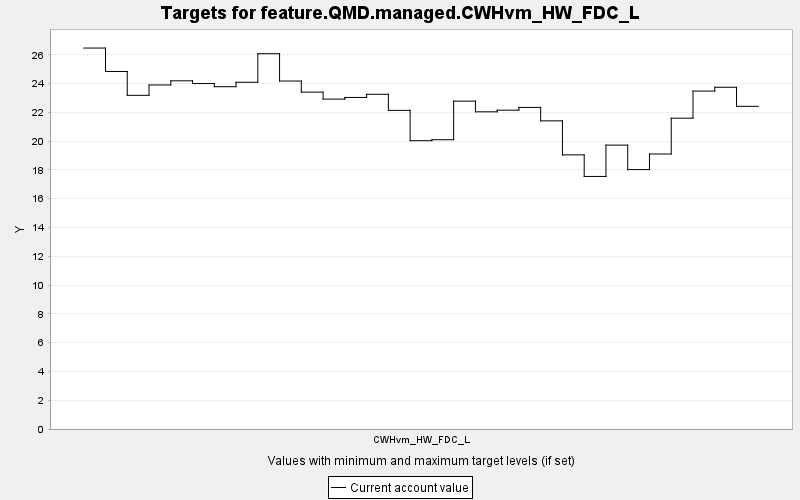

The table this chart was drawn from, first rows:
TARGET, PERIOD, YEAR, PERIODWIDTH, MINIMUM, MAXIMUM, MINWEIGHT, MAXWEIGHT, CURRENT, SUMMARY
feature.QMD.managed.CWHvm_HW_FDC_L, 0, 0, 10.0, 0.0, 10000, 1.0, 1.0, 26.47, 0.0
feature.QMD.managed.CWHvm_HW_FDC_L, 1, 10, 10.0, 0.0, 10000, 1.0, 1.0, 24.84, 0.0
feature.QMD.managed.CWHvm_HW_FDC_L, 2, 20, 10.0, 0.0, 10000, 1.0, 1.0, 23.18, 0.0
feature.QMD.managed.CWHvm_HW_FDC_L, 3, 30, 10.0, 0.0, 10000, 1.0, 1.0, 23.9, 0.0
feature.QMD.managed.CWHvm_HW_FDC_L, 4, 40, 10.0, 0.0, 10000, 1.0, 1.0, 24.19, 0.0
feature.QMD.managed.CWHvm_HW_FDC_L, 5, 50, 10.0, 0.0, 10000, 1.0, 1.0, 24.0, 0.0
feature.QMD.managed.CWHvm_HW_FDC_L, 6, 60, 10.0, 0.0, 10000, 1.0, 1.0, 23.78, 0.0
feature.QMD.managed.CWHvm_HW_FDC_L, 7, 70, 10.0, 0.0, 10000, 1.0, 1.0, 24.09, 0.0
feature.QMD.managed.CWHvm_HW_FDC_L, 8, 80, 10.0, 0.0, 10000, 1.0, 1.0, 26.07, 0.0
feature.QMD.managed.CWHvm_HW_FDC_L, 9, 90, 10.0, 0.0, 10000, 1.0, 1.0, 24.17, 0.0
feature.QMD.managed.CWHvm_HW_FDC_L, 10, 100, 10.0, 0.0, 10000, 1.0, 1.0, 23.4, 0.0
feature.QMD.managed.CWHvm_HW_FDC_L, 11, 110, 10.0, 0.0, 10000, 1.0, 1.0, 22.92, 0.0
feature.QMD.managed.CWHvm_HW_FDC_L, 12, 120, 10.0, 0.0, 10000, 1.0, 1.0, 23.03, 0.0
feature.QMD.managed.CWHvm_HW_FDC_L, 13, 130, 10.0, 0.0, 10000, 1.0, 1.0, 23.25, 0.0
feature.QMD.managed.CWHvm_HW_FDC_L, 14, 140, 10.0, 0.0, 10000, 1.0, 1.0, 22.14, 0.0
feature.QMD.managed.CWHvm_HW_FDC_L, 15, 150, 10.0, 0.0, 10000, 1.0, 1.0, 20.03, 0.0
feature.QMD.managed.CWHvm_HW_FDC_L, 16, 160, 10.0, 0.0, 10000, 1.0, 1.0, 20.1, 0.0
feature.QMD.managed.CWHvm_HW_FDC_L, 17, 170, 10.0, 0.0, 10000, 1.0, 1.0, 22.78, 0.0
feature.QMD.managed.CWHvm_HW_FDC_L, 18, 180, 10.0, 0.0, 10000, 1.0, 1.0, 22.04, 0.0
feature.QMD.managed.CWHvm_HW_FDC_L, 19, 190, 10.0, 0.0, 10000, 1.0, 1.0, 22.15, 0.0
feature.QMD.managed.CWHvm_HW_FDC_L, 20, 200, 10.0, 0.0, 10000, 1.0, 1.0, 22.34, 0.0
feature.QMD.managed.CWHvm_HW_FDC_L, 21, 210, 10.0, 0.0, 10000, 1.0, 1.0, 21.41, 0.0
feature.QMD.managed.CWHvm_HW_FDC_L, 22, 220, 10.0, 0.0, 10000, 1.0, 1.0, 19.04, 0.0
feature.QMD.managed.CWHvm_HW_FDC_L, 23, 230, 10.0, 0.0, 10000, 1.0, 1.0, 17.55, 0.0
feature.QMD.managed.CWHvm_HW_FDC_L, 24, 240, 10.0, 0.0, 10000, 1.0, 1.0, 19.72, 0.0
feature.QMD.managed.CWHvm_HW_FDC_L, 25, 250, 10.0, 0.0, 10000, 1.0, 1.0, 18.02, 0.0
feature.QMD.managed.CWHvm_HW_FDC_L, 26, 260, 10.0, 0.0, 10000, 1.0, 1.0, 19.11, 0.0
feature.QMD.managed.CWHvm_HW_FDC_L, 27, 270, 10.0, 0.0, 10000, 1.0, 1.0, 21.59, 0.0
feature.QMD.managed.CWHvm_HW_FDC_L, 28, 280, 10.0, 0.0, 10000, 1.0, 1.0, 23.48, 0.0
feature.QMD.managed.CWHvm_HW_FDC_L, 29, 290, 10.0, 0.0, 10000, 1.0, 1.0, 23.74, 0.0
feature.QMD.managed.CWHvm_HW_FDC_L, 30, 300, 10.0, 0.0, 10000, 1.0, 1.0, 22.42, 0.0
